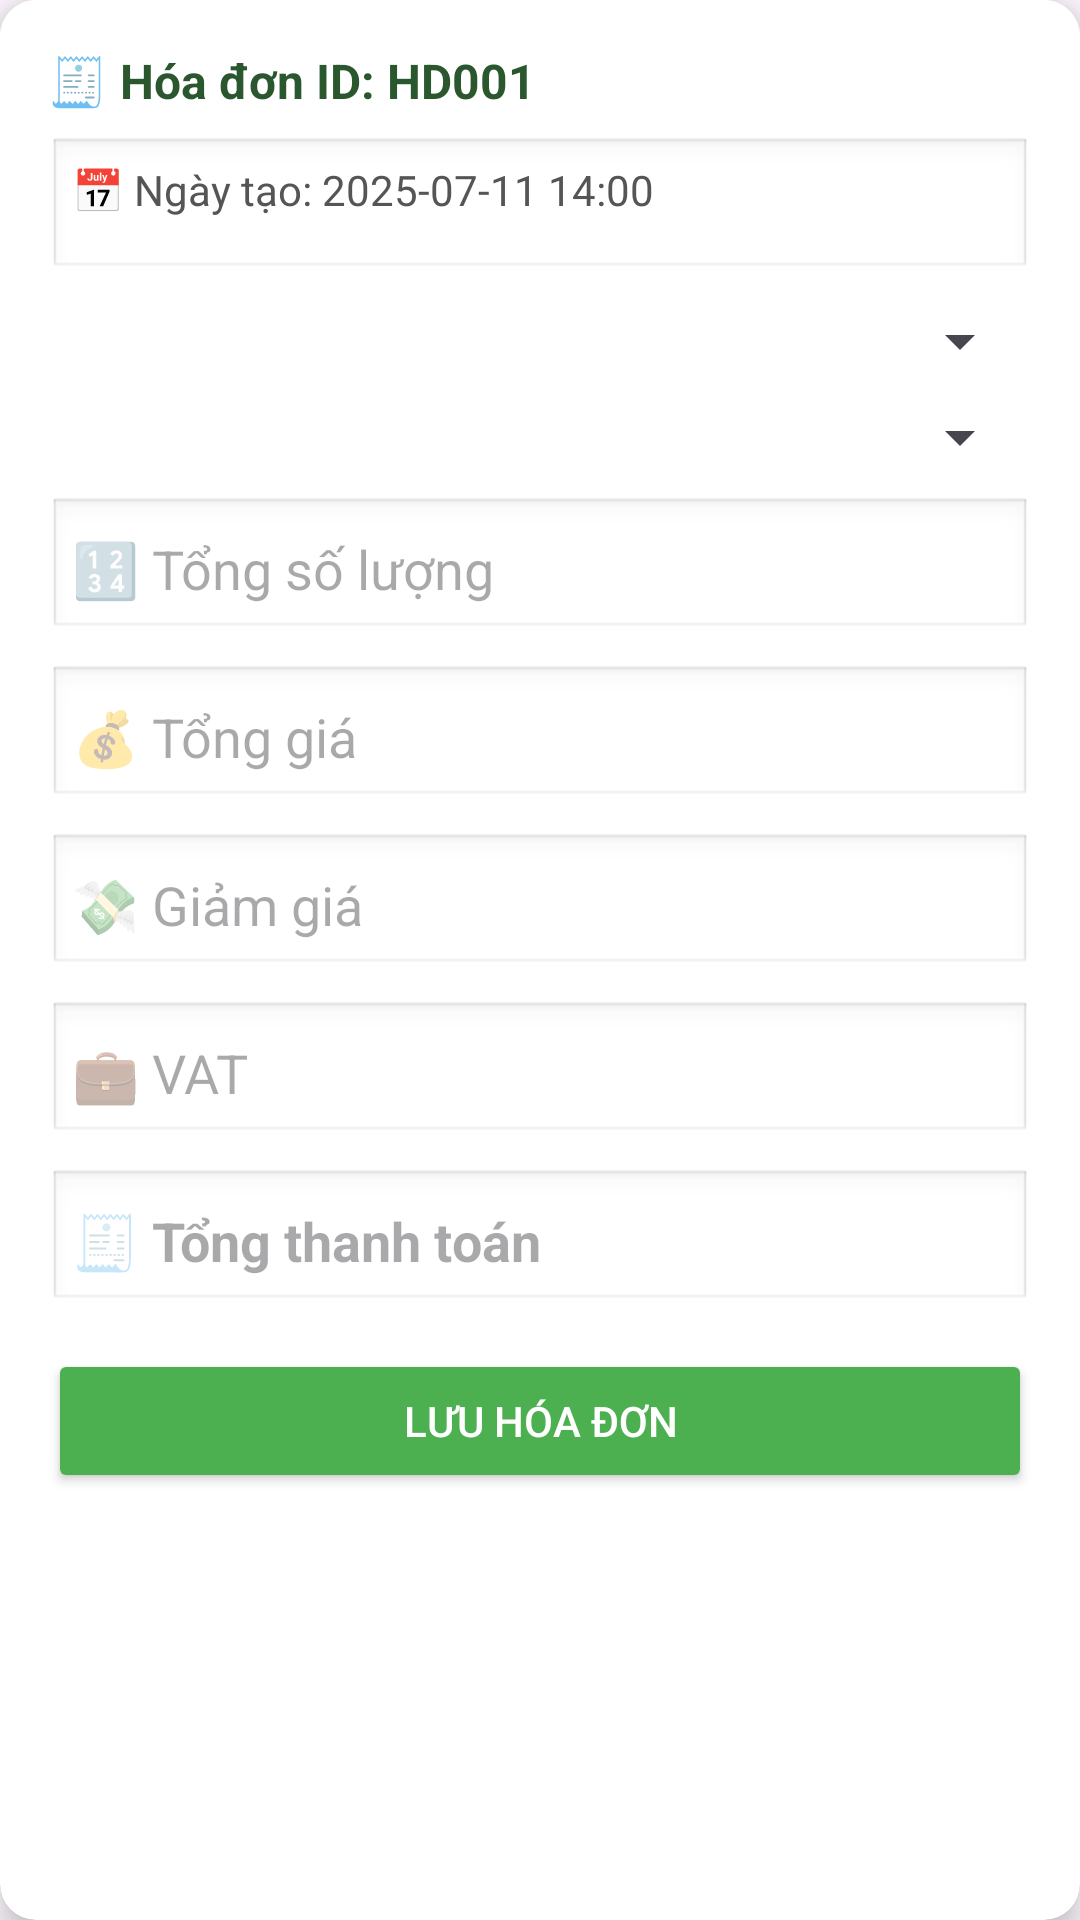

Layout XML and referenced resources for this Android screen:
<!-- AndroidManifest.xml: application theme Theme.CuaHang -->
<!-- res/layout/add_invoices_layout.xml -->
<?xml version="1.0" encoding="utf-8"?>
<androidx.cardview.widget.CardView xmlns:android="http://schemas.android.com/apk/res/android"
    xmlns:app="http://schemas.android.com/apk/res-auto"
    android:layout_width="match_parent"
    android:layout_height="wrap_content"
    android:layout_margin="12dp"
    app:cardCornerRadius="12dp"
    app:cardElevation="6dp"
    android:foreground="?attr/selectableItemBackground">

    <LinearLayout
        android:orientation="vertical"
        android:padding="16dp"
        android:layout_width="match_parent"
        android:layout_height="wrap_content"
        android:background="@android:color/white">

        <TextView
            android:id="@+id/tvInvoiceId"
            android:layout_width="match_parent"
            android:layout_height="wrap_content"
            android:text="🧾 Hóa đơn ID: HD001"
            android:textColor="#2B572E"
            android:textStyle="bold"
            android:textSize="16sp"
            android:layout_marginBottom="8dp"/>

        
        <TextView
            android:id="@+id/tvNgayTao"
            android:layout_width="match_parent"
            android:layout_height="wrap_content"
            android:text="📅 Ngày tạo: 2025-07-11 14:00"
            android:textColor="#555555"
            android:layout_marginBottom="8dp"
            android:background="@android:drawable/edit_text"
            android:padding="8dp" />

        
        <Spinner
            android:id="@+id/spinnerNhanVien"
            android:layout_width="match_parent"
            android:layout_height="wrap_content"
            android:layout_marginBottom="8dp" />

        
        <Spinner
            android:id="@+id/spinnerStatus"
            android:layout_width="match_parent"
            android:layout_height="wrap_content"
            android:layout_marginBottom="8dp" />

        
        <EditText
            android:id="@+id/edtTongSoLuong"
            android:layout_width="match_parent"
            android:layout_height="wrap_content"
            android:hint="🔢 Tổng số lượng"
            android:inputType="number"
            android:textColor="#555555"
            android:layout_marginBottom="8dp"
            android:background="@android:drawable/edit_text"
            android:padding="8dp" />

        
        <EditText
            android:id="@+id/edtTongGia"
            android:layout_width="match_parent"
            android:layout_height="wrap_content"
            android:hint="💰 Tổng giá"
            android:inputType="numberDecimal"
            android:textColor="#000000"
            android:layout_marginBottom="8dp"
            android:background="@android:drawable/edit_text"
            android:padding="8dp" />

        
        <EditText
            android:id="@+id/edtGiamGia"
            android:layout_width="match_parent"
            android:layout_height="wrap_content"
            android:hint="💸 Giảm giá"
            android:inputType="numberDecimal"
            android:textColor="#D32F2F"
            android:layout_marginBottom="8dp"
            android:background="@android:drawable/edit_text"
            android:padding="8dp" />

        
        <EditText
            android:id="@+id/edtVAT"
            android:layout_width="match_parent"
            android:layout_height="wrap_content"
            android:hint="💼 VAT"
            android:inputType="numberDecimal"
            android:textColor="#1976D2"
            android:layout_marginBottom="8dp"
            android:background="@android:drawable/edit_text"
            android:padding="8dp" />

        
        <EditText
            android:id="@+id/edtTongThanhToan"
            android:layout_width="match_parent"
            android:layout_height="wrap_content"
            android:hint="🧾 Tổng thanh toán"
            android:inputType="numberDecimal"
            android:textColor="#4CAF50"
            android:textStyle="bold"
            android:layout_marginBottom="12dp"
            android:background="@android:drawable/edit_text"
            android:padding="8dp" />

        
        <Button
            android:id="@+id/btnLuuHoaDon"
            android:layout_width="match_parent"
            android:layout_height="wrap_content"
            android:text="Lưu hóa đơn"
            android:backgroundTint="#4CAF50"
            android:textColor="#FFFFFF"
            android:padding="12dp" />
    </LinearLayout>
</androidx.cardview.widget.CardView>
<!-- resources referenced by this layout -->
<resources>
  <style name="Theme.CuaHang" parent="Base.Theme.CuaHang" />
  <style name="Base.Theme.CuaHang" parent="Theme.Material3.DayNight.NoActionBar">
          
          
      </style>
</resources>
